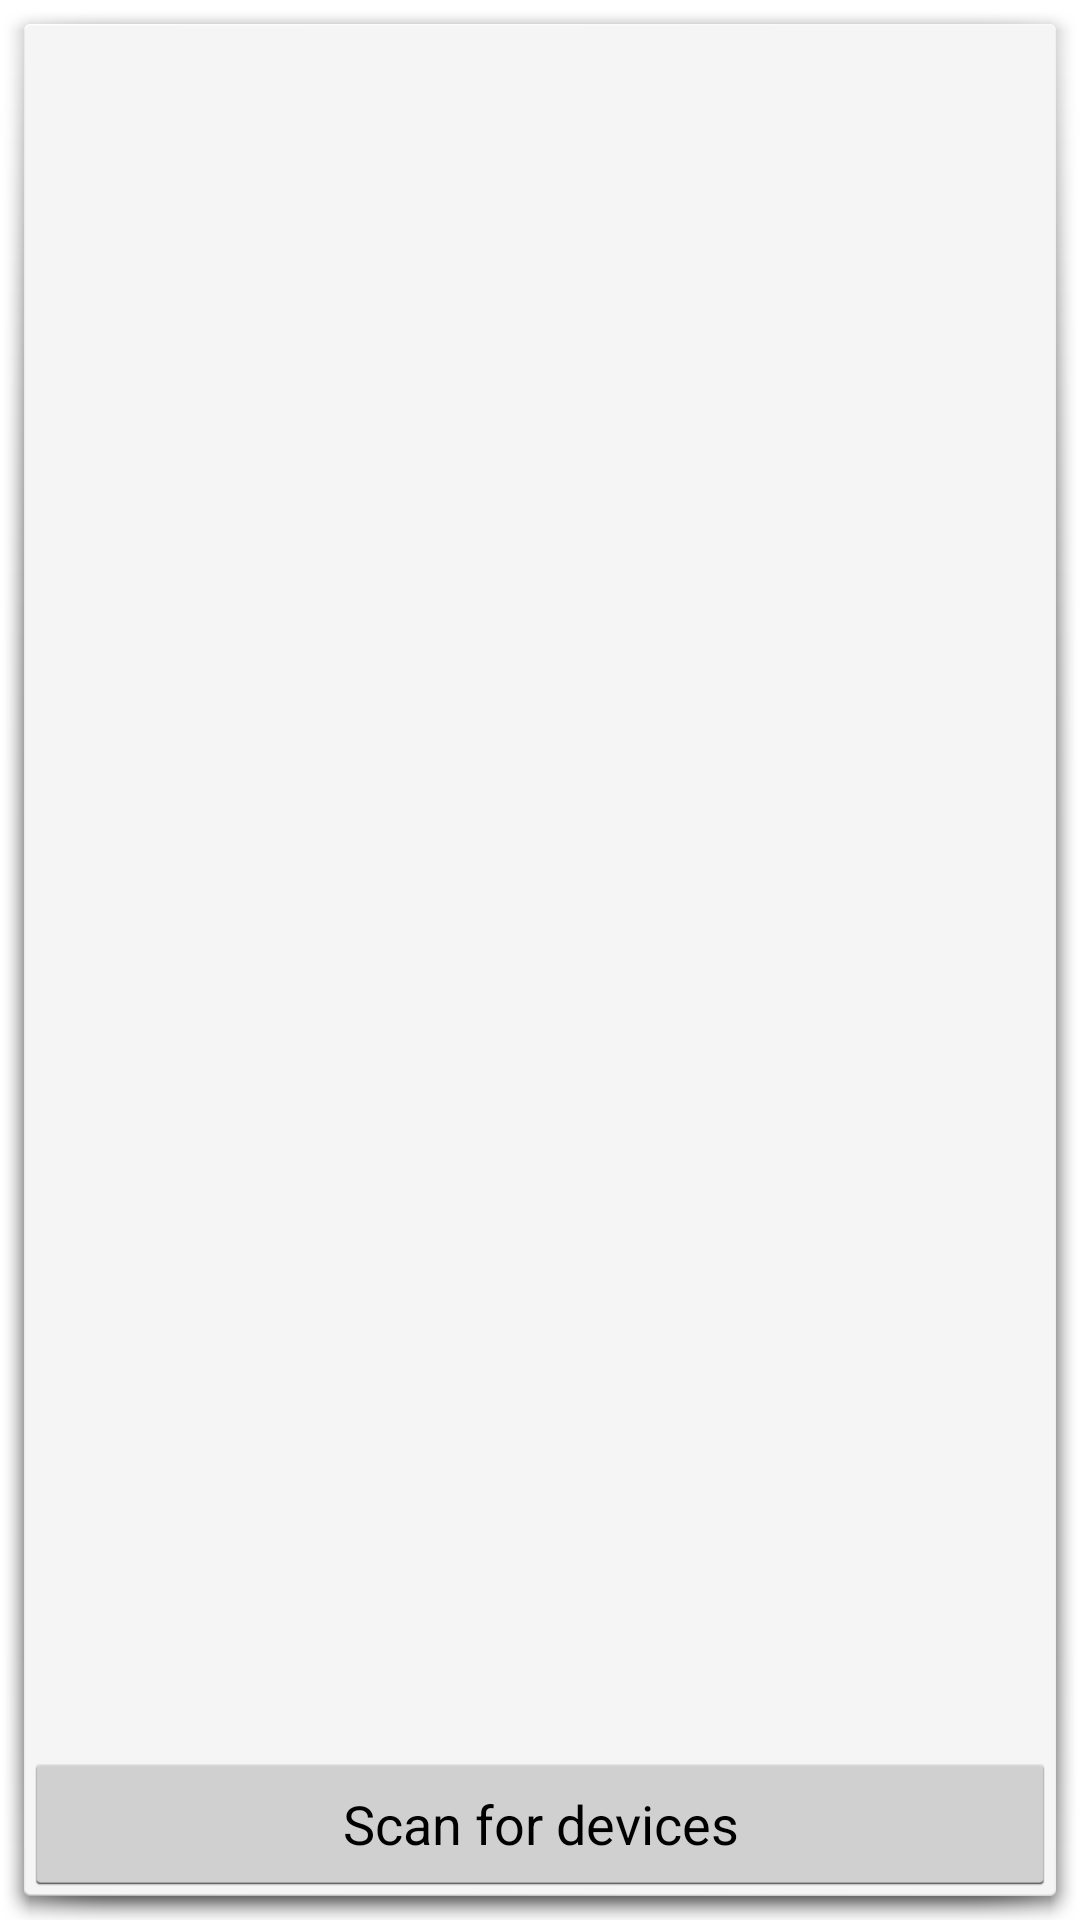

Here is an Android app screen rendered from its layout file. Give the layout XML and the strings, colors and styles it references.
<!-- AndroidManifest.xml: activity theme android:Theme.Holo.Light.Dialog -->
<!-- res/layout/device_list.xml -->
<LinearLayout xmlns:android="http://schemas.android.com/apk/res/android"
    android:orientation="vertical"
    android:layout_width="match_parent"
    android:layout_height="match_parent"
    >
    <TextView android:id="@+id/title_paired_devices"
        android:layout_width="match_parent"
        android:layout_height="wrap_content"
        android:text="@string/title_paired_devices"
        android:visibility="gone"
        android:background="#009688"
        android:textColor="#fff"
        android:paddingLeft="5dp"
    />
    <ListView android:id="@+id/paired_devices"
        android:layout_width="match_parent"
        android:layout_height="wrap_content"
        android:stackFromBottom="true"
        android:layout_weight="1"
    />
    <TextView android:id="@+id/title_new_devices"
        android:layout_width="match_parent"
        android:layout_height="wrap_content"
        android:text="@string/title_other_devices"
        android:visibility="gone"
        android:background="#009688"
        android:textColor="#fff"
        android:paddingLeft="5dp"
    />
    <ListView android:id="@+id/new_devices"
        android:layout_width="match_parent"
        android:layout_height="wrap_content"
        android:stackFromBottom="true"
        android:layout_weight="2"
    />
    <Button android:id="@+id/button_scan"
        android:layout_width="match_parent"
        android:layout_height="wrap_content"
        android:text="@string/button_scan"
    />
</LinearLayout>
<!-- resources referenced by this layout -->
<resources>
  <string name="button_scan">Scan for devices</string>
  <string name="title_other_devices">Other Available Devices</string>
  <string name="title_paired_devices">Paired Devices</string>
</resources>
